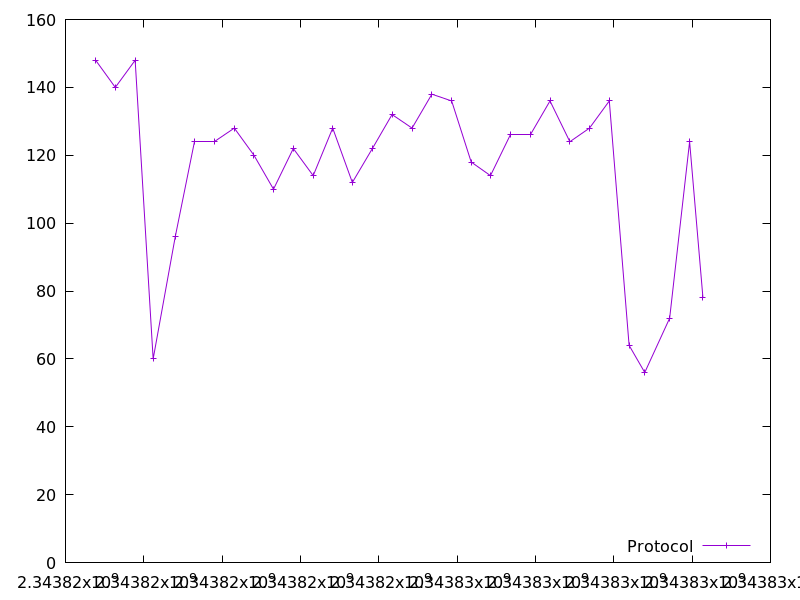

The table this chart was drawn from, first rows:
2343816770.209347, 148.0
2343817271, 140.0
2343817778, 148.0
2343818238, 60.0
2343818802, 96.0
2343819299, 124.0
2343819806, 124.0
2343820310, 128.0
2343820811, 120.0
2343821311, 110.0
2343821816, 122.0
2343822325, 114.0
2343822823, 128.0
2343823325, 112.0
2343823836, 122.0
2343824338, 132.0
2343824849, 128.0
2343825354, 138.0
2343825860, 136.0
2343826359, 118.0
2343826850, 114.0
2343827370, 126.0
2343827872, 126.0
2343828372, 136.0
2343828877, 124.0
2343829380, 128.0
2343829885, 136.0
2343830390, 64.0
2343830791, 56.0
2343831427, 72.0
2343831936, 124.0
2343832276, 78.0
